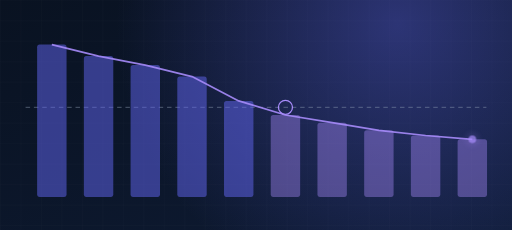
t = 0.00 s
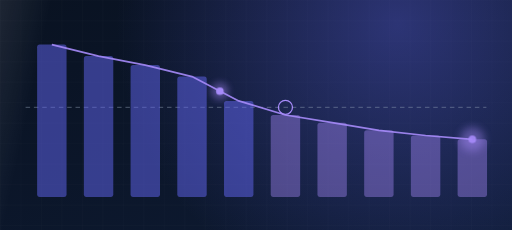
t = 2.10 s
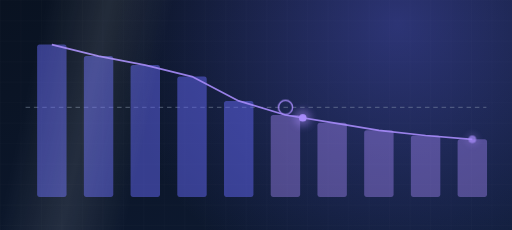
t = 3.15 s
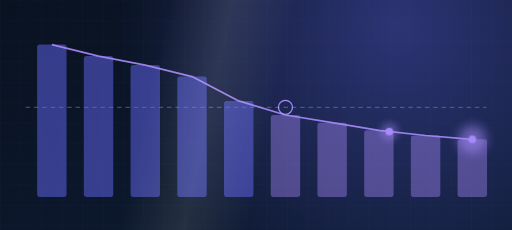
t = 4.20 s
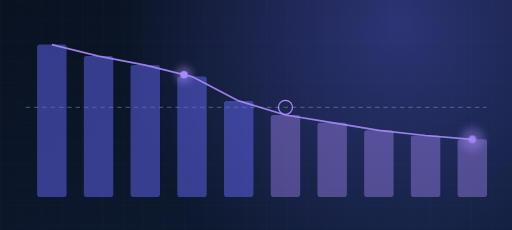
t = 6.83 s
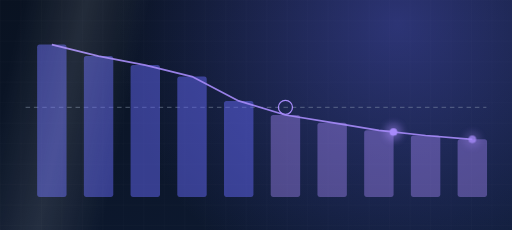
t = 9.45 s

The animated SVG that drew these frames (rendered in a browser with its animation timeline set to each time). Animation: 10 CSS @keyframes rules; frames cover the first 9.45 s, repeats indefinitely.

<svg xmlns="http://www.w3.org/2000/svg" viewBox="0 0 800 360" preserveAspectRatio="xMidYMid slice">
<defs><linearGradient id="bg" x1="0" y1="0" x2="1" y2="1"><stop offset="0" stop-color="#091221"/><stop offset="1" stop-color="#0E1B34"/></linearGradient>
<radialGradient id="gl" cx="621" cy="39" r="440" gradientUnits="userSpaceOnUse"><stop offset="0" stop-color="#6366F1" stop-opacity=".38"/><stop offset="1" stop-color="#6366F1" stop-opacity="0"/></radialGradient>
<linearGradient id="ga" x1="0" y1="0" x2="1" y2="0"><stop offset="0" stop-color="#6366F1"/><stop offset="1" stop-color="#A78BFA"/></linearGradient>
<filter id="blur" x="-30%" y="-30%" width="160%" height="160%"><feGaussianBlur stdDeviation="6"/></filter>
<pattern id="gr" width="32" height="32" patternUnits="userSpaceOnUse"><path d="M32 0H0V32" fill="none" stroke="#fff" stroke-opacity=".04"/></pattern>
<linearGradient id="sw"><stop offset="0" stop-color="#fff" stop-opacity="0"/><stop offset=".5" stop-color="#fff" stop-opacity=".1"/><stop offset="1" stop-color="#fff" stop-opacity="0"/></linearGradient>
<style>
.halo{transform-box:fill-box;transform-origin:center;animation:halo 3s ease-in-out infinite}
.core{animation:core 3s ease-in-out infinite}
.swp{animation:swp 6.5s linear infinite}
.trav{animation:trav var(--d,6s) linear infinite;offset-rotate:0deg}
.bob{transform-box:fill-box;transform-origin:center bottom;animation:bob var(--bd,2.6s) ease-in-out infinite}
.spin{transform-box:fill-box;transform-origin:center;animation:spin var(--sd,42s) linear infinite}
.blink{animation:blink 1.1s steps(1) infinite}
.typ{animation:typ 1.5s ease-in-out infinite}
.pz{transform-box:fill-box;transform-origin:center;animation:pz 2.2s ease-in-out infinite}
.bobf{animation:bobf 3.4s ease-in-out infinite}
@keyframes halo{0%,100%{opacity:.12;transform:scale(.72)}50%{opacity:.6;transform:scale(1.4)}}
@keyframes core{0%,100%{opacity:.7}50%{opacity:1}}
@keyframes swp{from{transform:translateX(-260px)}to{transform:translateX(920px)}}
@keyframes trav{0%{offset-distance:0%;opacity:0}10%{opacity:1}90%{opacity:1}100%{offset-distance:100%;opacity:0}}
@keyframes bob{0%,100%{transform:scaleY(1)}50%{transform:scaleY(var(--s,1.3))}}
@keyframes spin{to{transform:rotate(360deg)}}
@keyframes blink{0%,100%{opacity:1}50%{opacity:0}}
@keyframes typ{0%,70%,100%{opacity:.25}35%{opacity:1}}
@keyframes pz{0%,100%{opacity:.22;transform:scale(.9)}50%{opacity:1;transform:scale(1.12)}}
@keyframes bobf{0%,100%{transform:translateY(0)}50%{transform:translateY(-9px)}}
@media (prefers-reduced-motion:reduce){*{animation:none!important}}
</style></defs>
<rect width="800" height="360" fill="url(#bg)"/><rect width="800" height="360" fill="url(#gr)"/><rect width="800" height="360" fill="url(#gl)"/>
<line x1="40" y1="168" x2="760" y2="168" stroke="#94A3B8" stroke-opacity=".5" stroke-width="1.5" stroke-dasharray="7 6"/><rect x="58" y="70" width="46" height="238" rx="4" fill="#6366F1" fill-opacity="0.5"/><rect x="131" y="88" width="46" height="220" rx="4" fill="#6366F1" fill-opacity="0.5"/><rect x="204" y="102" width="46" height="206" rx="4" fill="#6366F1" fill-opacity="0.5"/><rect x="277" y="120" width="46" height="188" rx="4" fill="#6366F1" fill-opacity="0.5"/><rect x="350" y="158" width="46" height="150" rx="4" fill="#6366F1" fill-opacity="0.5"/><rect x="423" y="180" width="46" height="128" rx="4" fill="#A78BFA" fill-opacity="0.4"/><rect x="496" y="192" width="46" height="116" rx="4" fill="#A78BFA" fill-opacity="0.4"/><rect x="569" y="204" width="46" height="104" rx="4" fill="#A78BFA" fill-opacity="0.4"/><rect x="642" y="212" width="46" height="96" rx="4" fill="#A78BFA" fill-opacity="0.4"/><rect x="715" y="218" width="46" height="90" rx="4" fill="#A78BFA" fill-opacity="0.4"/><polyline points="81,70 154,88 227,102 300,120 373,158 446,180 519,192 592,204 665,212 738,218" fill="none" stroke="#A78BFA" stroke-width="2.6" stroke-linejoin="round" opacity=".9"/><g class="trav" style="offset-path:path('M81,70 L154,88 L227,102 L300,120 L373,158 L446,180 L519,192 L592,204 L665,212 L738,218');--d:5.2s;animation-delay:0.0s"><circle r="14" fill="#A78BFA" opacity=".4" filter="url(#blur)"/><circle r="6" fill="#A78BFA"/></g><circle cx="446" cy="168" r="11" fill="none" stroke="#A78BFA" stroke-width="2"/><circle class="halo" cx="738" cy="218" r="16" fill="#A78BFA" opacity=".35" filter="url(#blur)"/><circle class="core" cx="738" cy="218" r="6" fill="#A78BFA"/>
<g transform="skewX(-12)"><rect class="swp" x="-240" y="-20" width="200" height="400" fill="url(#sw)"/></g></svg>
